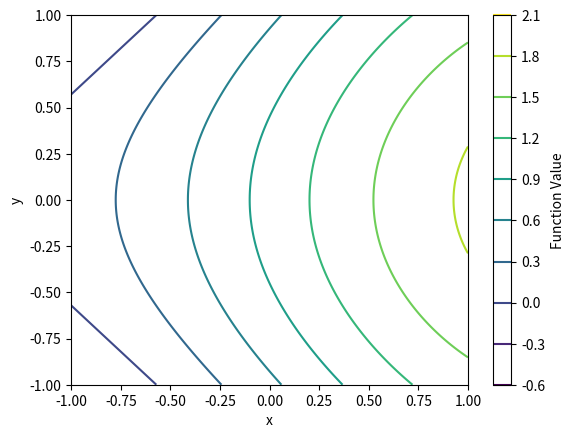

The script that saved this image:
import numpy as np
from matplotlib import pyplot as plt


def f(x: np.ndarray, y: np.ndarray) -> np.ndarray:
    """
    Represents f: R^2 -> R with f(x, y) = sin(x) + cos(y)
    """ 
    return np.sin(x) + np.cos(y)


def f_grad(x: np.ndarray, y: np.ndarray) -> tuple:
    """
    Represents f: R^2 -> R^2 with f'(x, y) = (cos(x), -sin(x))
    """
    grad_x = np.cos(x)
    grad_y = -np.sin(y)
    return grad_x, grad_y


def optimize_with_backtracking(x_0: float, y_0: float, beta: float, max_iterations: int, plot: bool):
    # Data for plotting. 
    x = np.linspace(-1, 1, 1000)
    y = np.linspace(-1, 1, 1000)
    
    # Create a meshgrid.
    X,Y = np.meshgrid(x,y)
    Z = f(X, Y)

    if plot:
        # Plotting setup
        plt.figure(num="f(x, y) = sin(x) + cos(y)") 
        plt.xlabel("x")
        plt.ylabel("y")
        plt.contour(X, Y, Z, cmap='viridis') 
        plt.colorbar(label='Function Value')    
        plt.show()


if __name__ == '__main__':
    optimize_with_backtracking(1, 1, 0.08, 100, True)
